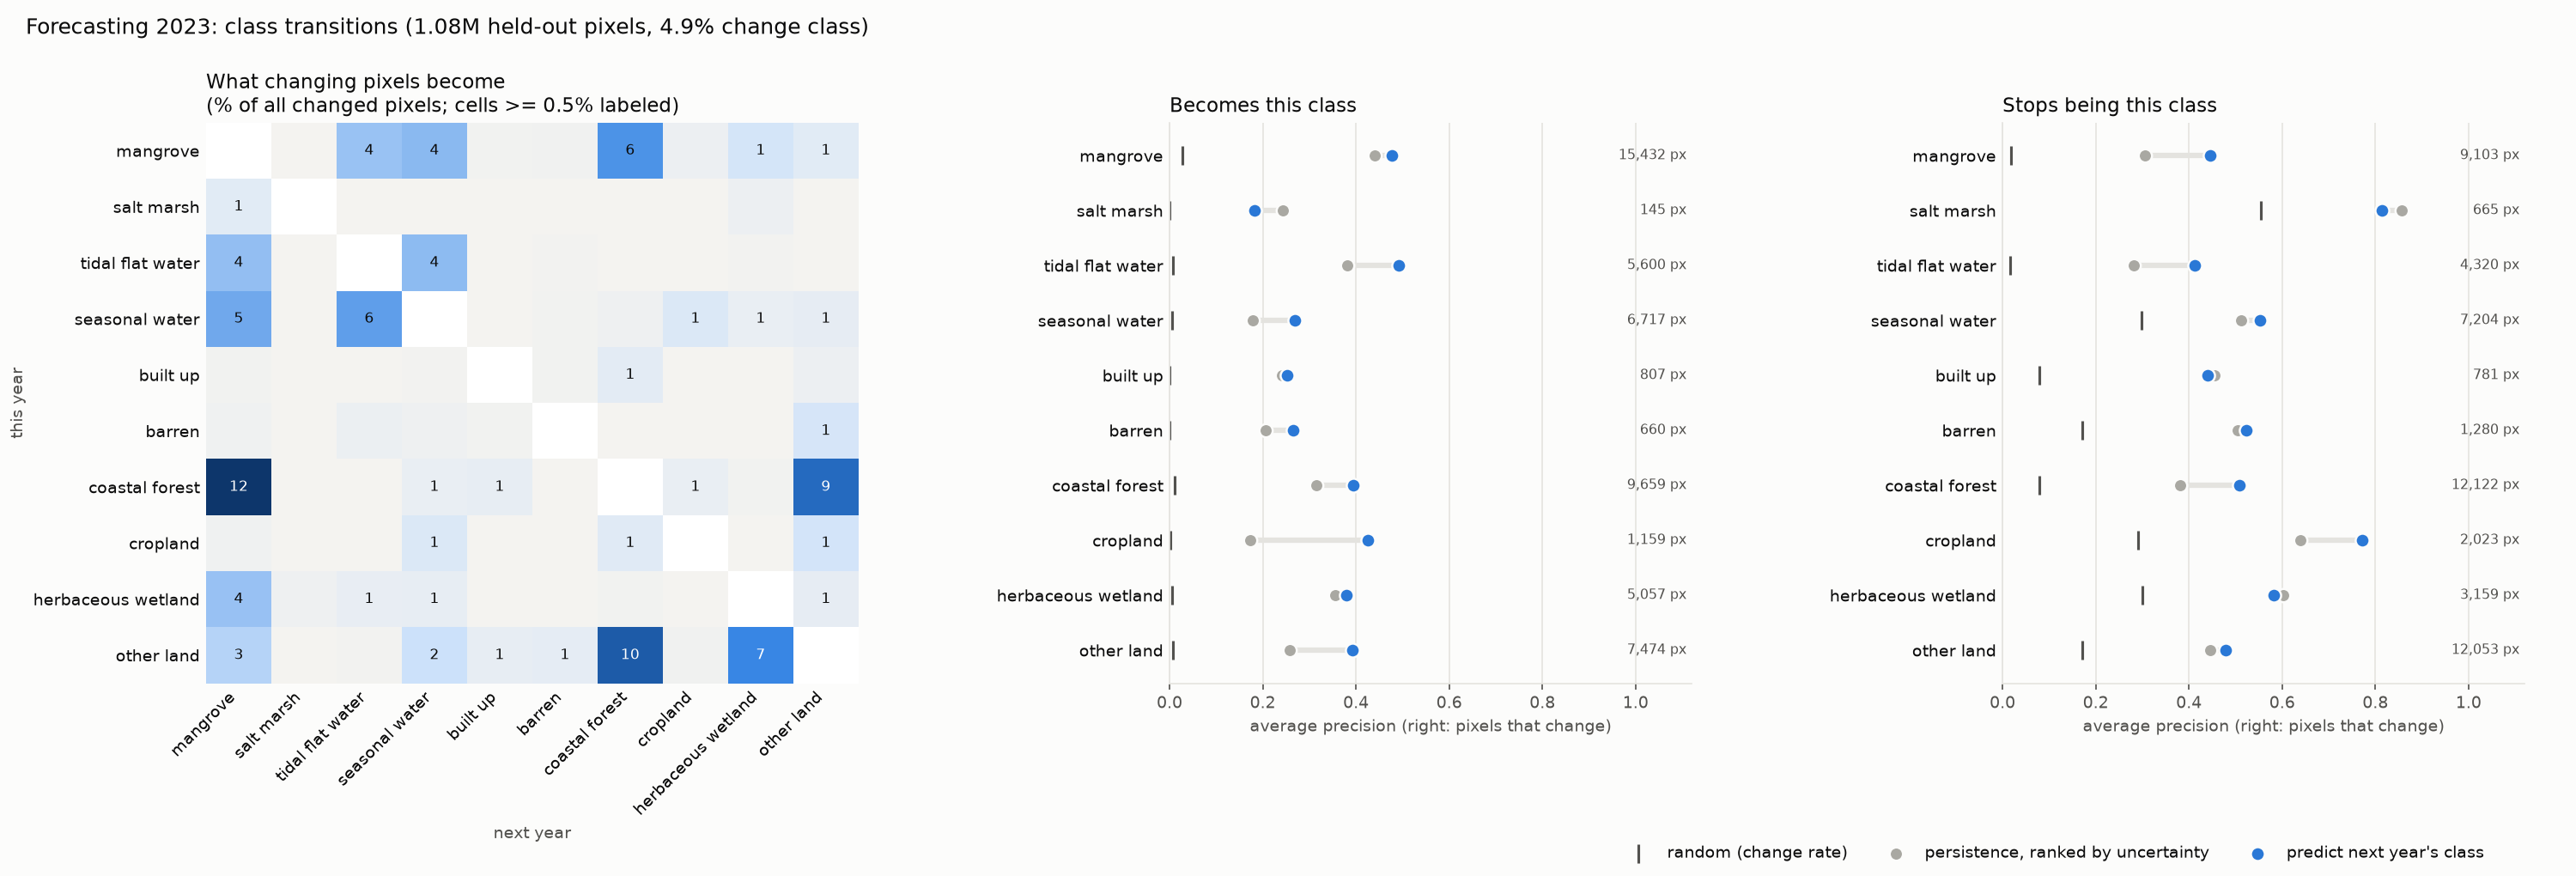

Data behind this chart, as committed beside it:
method, src, dst, true_px, pred_px, hit_px
persistence, mangrove, salt_marsh, 2, 0, 0
persistence, mangrove, tidal_flat_water, 1937, 0, 0
persistence, mangrove, seasonal_water, 2228, 0, 0
persistence, mangrove, built_up, 64, 0, 0
persistence, mangrove, barren, 94, 0, 0
persistence, mangrove, coastal_forest, 3380, 0, 0
persistence, mangrove, cropland, 194, 0, 0
persistence, mangrove, herbaceous_wetland, 757, 0, 0
persistence, mangrove, other_land, 447, 0, 0
persistence, salt_marsh, mangrove, 451, 0, 0
persistence, salt_marsh, tidal_flat_water, 12, 0, 0
persistence, salt_marsh, barren, 4, 0, 0
persistence, salt_marsh, coastal_forest, 1, 0, 0
persistence, salt_marsh, herbaceous_wetland, 197, 0, 0
persistence, tidal_flat_water, mangrove, 2072, 0, 0
persistence, tidal_flat_water, salt_marsh, 1, 0, 0
persistence, tidal_flat_water, seasonal_water, 2173, 0, 0
persistence, tidal_flat_water, built_up, 2, 0, 0
persistence, tidal_flat_water, barren, 30, 0, 0
persistence, tidal_flat_water, coastal_forest, 8, 0, 0
persistence, tidal_flat_water, cropland, 1, 0, 0
persistence, tidal_flat_water, herbaceous_wetland, 29, 0, 0
persistence, tidal_flat_water, other_land, 4, 0, 0
persistence, seasonal_water, mangrove, 2733, 0, 0
persistence, seasonal_water, tidal_flat_water, 3041, 0, 0
persistence, seasonal_water, built_up, 19, 0, 0
persistence, seasonal_water, barren, 54, 0, 0
persistence, seasonal_water, coastal_forest, 142, 0, 0
persistence, seasonal_water, cropland, 602, 0, 0
persistence, seasonal_water, herbaceous_wetland, 268, 0, 0
persistence, seasonal_water, other_land, 345, 0, 0
persistence, built_up, mangrove, 51, 0, 0
persistence, built_up, tidal_flat_water, 25, 0, 0
persistence, built_up, seasonal_water, 30, 0, 0
persistence, built_up, barren, 69, 0, 0
persistence, built_up, coastal_forest, 404, 0, 0
persistence, built_up, herbaceous_wetland, 1, 0, 0
persistence, built_up, other_land, 201, 0, 0
persistence, barren, mangrove, 104, 0, 0
persistence, barren, tidal_flat_water, 229, 0, 0
persistence, barren, seasonal_water, 131, 0, 0
persistence, barren, built_up, 72, 0, 0
persistence, barren, coastal_forest, 17, 0, 0
persistence, barren, cropland, 3, 0, 0
persistence, barren, other_land, 724, 0, 0
persistence, coastal_forest, mangrove, 6521, 0, 0
persistence, coastal_forest, tidal_flat_water, 10, 0, 0
persistence, coastal_forest, seasonal_water, 265, 0, 0
persistence, coastal_forest, built_up, 307, 0, 0
persistence, coastal_forest, barren, 25, 0, 0
persistence, coastal_forest, cropland, 280, 0, 0
persistence, coastal_forest, herbaceous_wetland, 69, 0, 0
persistence, coastal_forest, other_land, 4645, 0, 0
persistence, cropland, mangrove, 110, 0, 0
persistence, cropland, tidal_flat_water, 20, 0, 0
persistence, cropland, seasonal_water, 608, 0, 0
persistence, cropland, built_up, 25, 0, 0
persistence, cropland, barren, 5, 0, 0
persistence, cropland, coastal_forest, 479, 0, 0
persistence, cropland, herbaceous_wetland, 3, 0, 0
... 730 more rows
